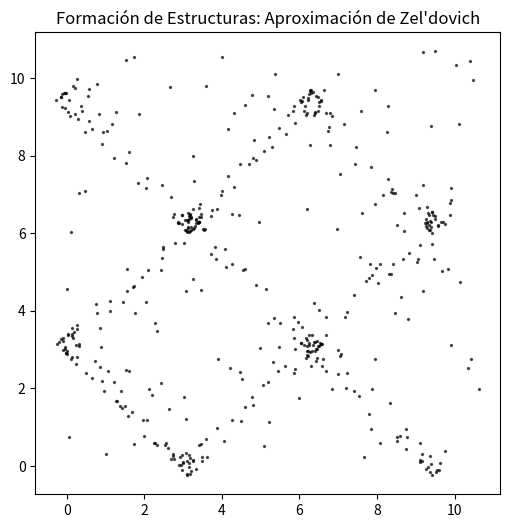

Here is the Python script that generated this plot:
%matplotlib inline
import numpy as np
import matplotlib.pyplot as plt

N = 500
q_x = np.random.uniform(0, 10, N)
q_y = np.random.uniform(0, 10, N)

# Perturbación inicial gaussiana (Campo de velocidades)
psi_x = np.sin(q_x) * np.cos(q_y)
psi_y = np.cos(q_x) * np.sin(q_y)

# Posición euleriana x(t) = q + D(t)*psi(q)
D = 1.5 # Factor de crecimiento
x = q_x + D * psi_x
y = q_y + D * psi_y

plt.figure(figsize=(6,6))
plt.scatter(x, y, s=2, color='k', alpha=0.6)
plt.title('Formación de Estructuras: Aproximación de Zel\'dovich')
plt.axis('equal')
plt.show()
